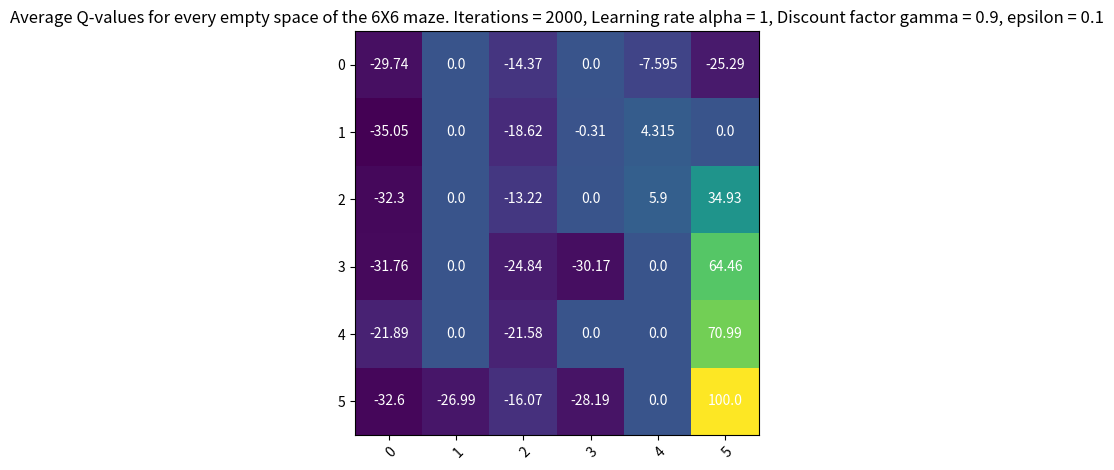

Python code for this plot:
import matplotlib.pyplot as plt
import numpy as np

import matplotlib
import matplotlib as mpl

# maze rows.
maze_rows = ["0", "1", "2", "3", "4", "5"]

# maze columns
maze_columns = ["0", "1", "2", "3", "4", "5"]

# Put in a 6X6 matrix of the average q-values.
# Calculated using 2000 iteration, alpha = 1, discount factor = 0.9, epsilon = 0.1
average_Q_values = np.array([[-29.74, 0, -14.37, 0, -7.595, -25.29],
                        [-35.05, 0, -18.62, -0.31, 4.315, 0],
                        [-32.3, 0, -13.22, 0, 5.9, 34.93],
                        [-31.76, 0, -24.84, -30.17, 0, 64.46],
                        [-21.89, 0, -21.58, 0, 0, 70.99],
                        [-32.6, -26.99, -16.07, -28.19, 0, 100]])

# Plot in the average q-values. Make the values show in the squares.
fig, ax = plt.subplots()
im = ax.imshow(average_Q_values)

# Show all labels in the values inside it. Rows are rows of the maze, Colums are columns of the maze 6X6 maze.
ax.set_xticks(range(len(maze_columns)), labels=maze_columns,
              rotation=45, ha="right", rotation_mode="anchor")
ax.set_yticks(range(len(maze_rows)), labels=maze_rows)

# Loop over data dimensions and create text annotations. Constructs the 6X6 maze matrix.
for i in range(len(maze_rows)):
    for j in range(len(maze_columns)):
        text = ax.text(j, i, average_Q_values[i, j],
                       ha="center", va="center", color="w")

# Set the title for the average q-values heat map. Ensure that the figure fits tightly and that it shows on run.
ax.set_title("Average Q-values for every empty space of the 6X6 maze. Iterations = 2000, Learning rate alpha = 1, Discount factor gamma = 0.9, epsilon = 0.1")
fig.tight_layout()
plt.show()